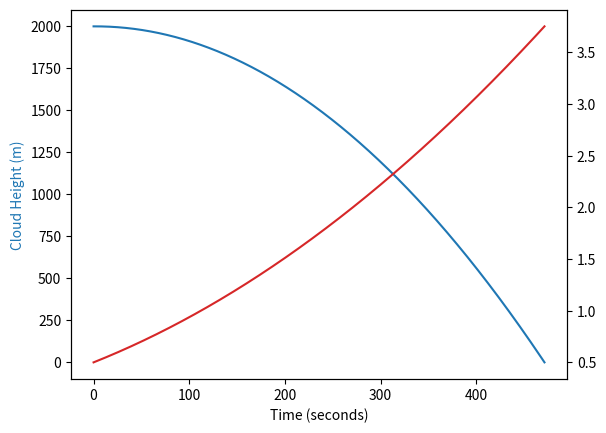

Reproduce this figure in Python. (Note: this script raises an exception after producing the figure.)
import numpy as np
import pandas as pd
import matplotlib.pyplot as plt

# Constants and initial conditions ---------------------------------------------
LWC   = 3E-3   # kg m-3 (constant at all levels in updraft)
w     = 5.0    # m s-1 (constant vertical wind velocity)
dt    = 0.01   # time step (s)
H     = 2000   # top cloud height (m)
cbh   = 0      # cloud base (m)
E     = 1      # collision efficiency (unity)
rho_L = 1000   # density of liquid water (kg/m3)
k     = 2200   #  cm^(1/2) s^(-1)
g     = -9.8   # acceleration due to gravity (m s^(-2))

# Initial conditions
r_n   = 0.5E-3  # initial radius (m)
m_i   = rho_L * 4/3 * np.pi * r_n**3  # initial raindrop mass (kg) 

# Lists to store results
r_list = [r_n]
H_list = [H]
t = 0
t_list = [t]

# Function to calculate terminal velocity
def g_r(r_n, k):
    """
    Calculate terminal velocity for given radius and constant k.
    """
    return k * np.sqrt(r_n*1E2) *1E-2 # m/s

# Condensation: Assuming constant supersaturation of 1%
#> If only condensation, then r dr/dt = (S-1)x Z
#> Z = 70 um^2 s-1
zeta = 70 * 1E-12     # m^2 s^-1
S = 1.01             # 1% of saturation ratio

def conden(r, S, zeta):
    """
    Calculate the change in radius due to condensation.
    
    Args:
        r (float): Current radius (m).
        S (float): Saturation ratio.
        zeta (float): Condensation coefficient (m^2/s).
    
    Returns:
        float: Change in radius (m/s).
    """
    return (S - 1) * zeta  / r

# Simulation loop
condensation = False
evaporation = False

while H > cbh:
    v_t = g_r(r_n, k)  # Terminal velocity
    
    if 0 <= H <= 2000:
        v0 = w - v_t
        vf = v0 + g * dt
    else:
        v0 = - v_t
        vf = v0 + g * dt
    
    # Update mass using the growth equation
    m_ip1 = m_i + dt * (E * np.pi * r_n**2 * v_t * LWC)
    
    # Calculate new radius from new mass
    r_ip1 = (3 * m_ip1 / (4 * np.pi * rho_L)) ** (1/3)
    
    # Update radius due to condensation
    if condensation:
        r_ip1 += conden(r_n, S, zeta)*dt
    else:
        pass
    
    # Updating radius and mass
    r_n = r_ip1
    m_i = m_ip1
    r_list.append(r_ip1)

    # Update height using kinematic formula
    H += v0 * dt + 0.5 * g * dt**2
    H_list.append(H)
    
    # Update time
    t += dt
    t_list.append(t)

# Results
print(f"Final radius after falling from {H_list[0]} meters: {r_n*1000:.5f} mm")
print(f"Total time taken: {t/3600:.2f} hours")

if condensation:
    df2 = pd.DataFrame({'r': r_list, 'H': H_list, 't': t_list}).set_index('t')
    df2.r *= 1000  # Convert radius to mm for the plot
else:
    df1 = pd.DataFrame({'r': r_list, 'H': H_list, 't': t_list}).set_index('t')
    df1.r *= 1000  # Convert radius to mm for the plot

# Plotting results
fig, ax1 = plt.subplots()

# Primary axis for Height
df1['H'].plot(ax=ax1, color='tab:blue')
ax1.set_ylabel('Cloud Height (m)', color='tab:blue')
ax1.set_xlabel('Time (seconds)')

# Secondary y-axis for Radius
ax2 = ax1.twinx()
df1['r'].plot(ax=ax2, color='tab:red', label='r - Neglected')
df2['r'].plot(ax=ax2, style = '-.r', label='r - Condensation')
ax2.set_ylabel('Drop Radius (mm)', color='tab:red')
ax2.legend()

# Adding annotations
ax1.text(100, 0, f"Final drop radius: {df1.iloc[-1,0]:.2f} mm\nTime: {df1.index[-1]/60:.2f} min\nΔt = {dt} seconds.")
fig.tight_layout()
fig.savefig('fig/plot_grd.png', facecolor = 'white')
plt.show()